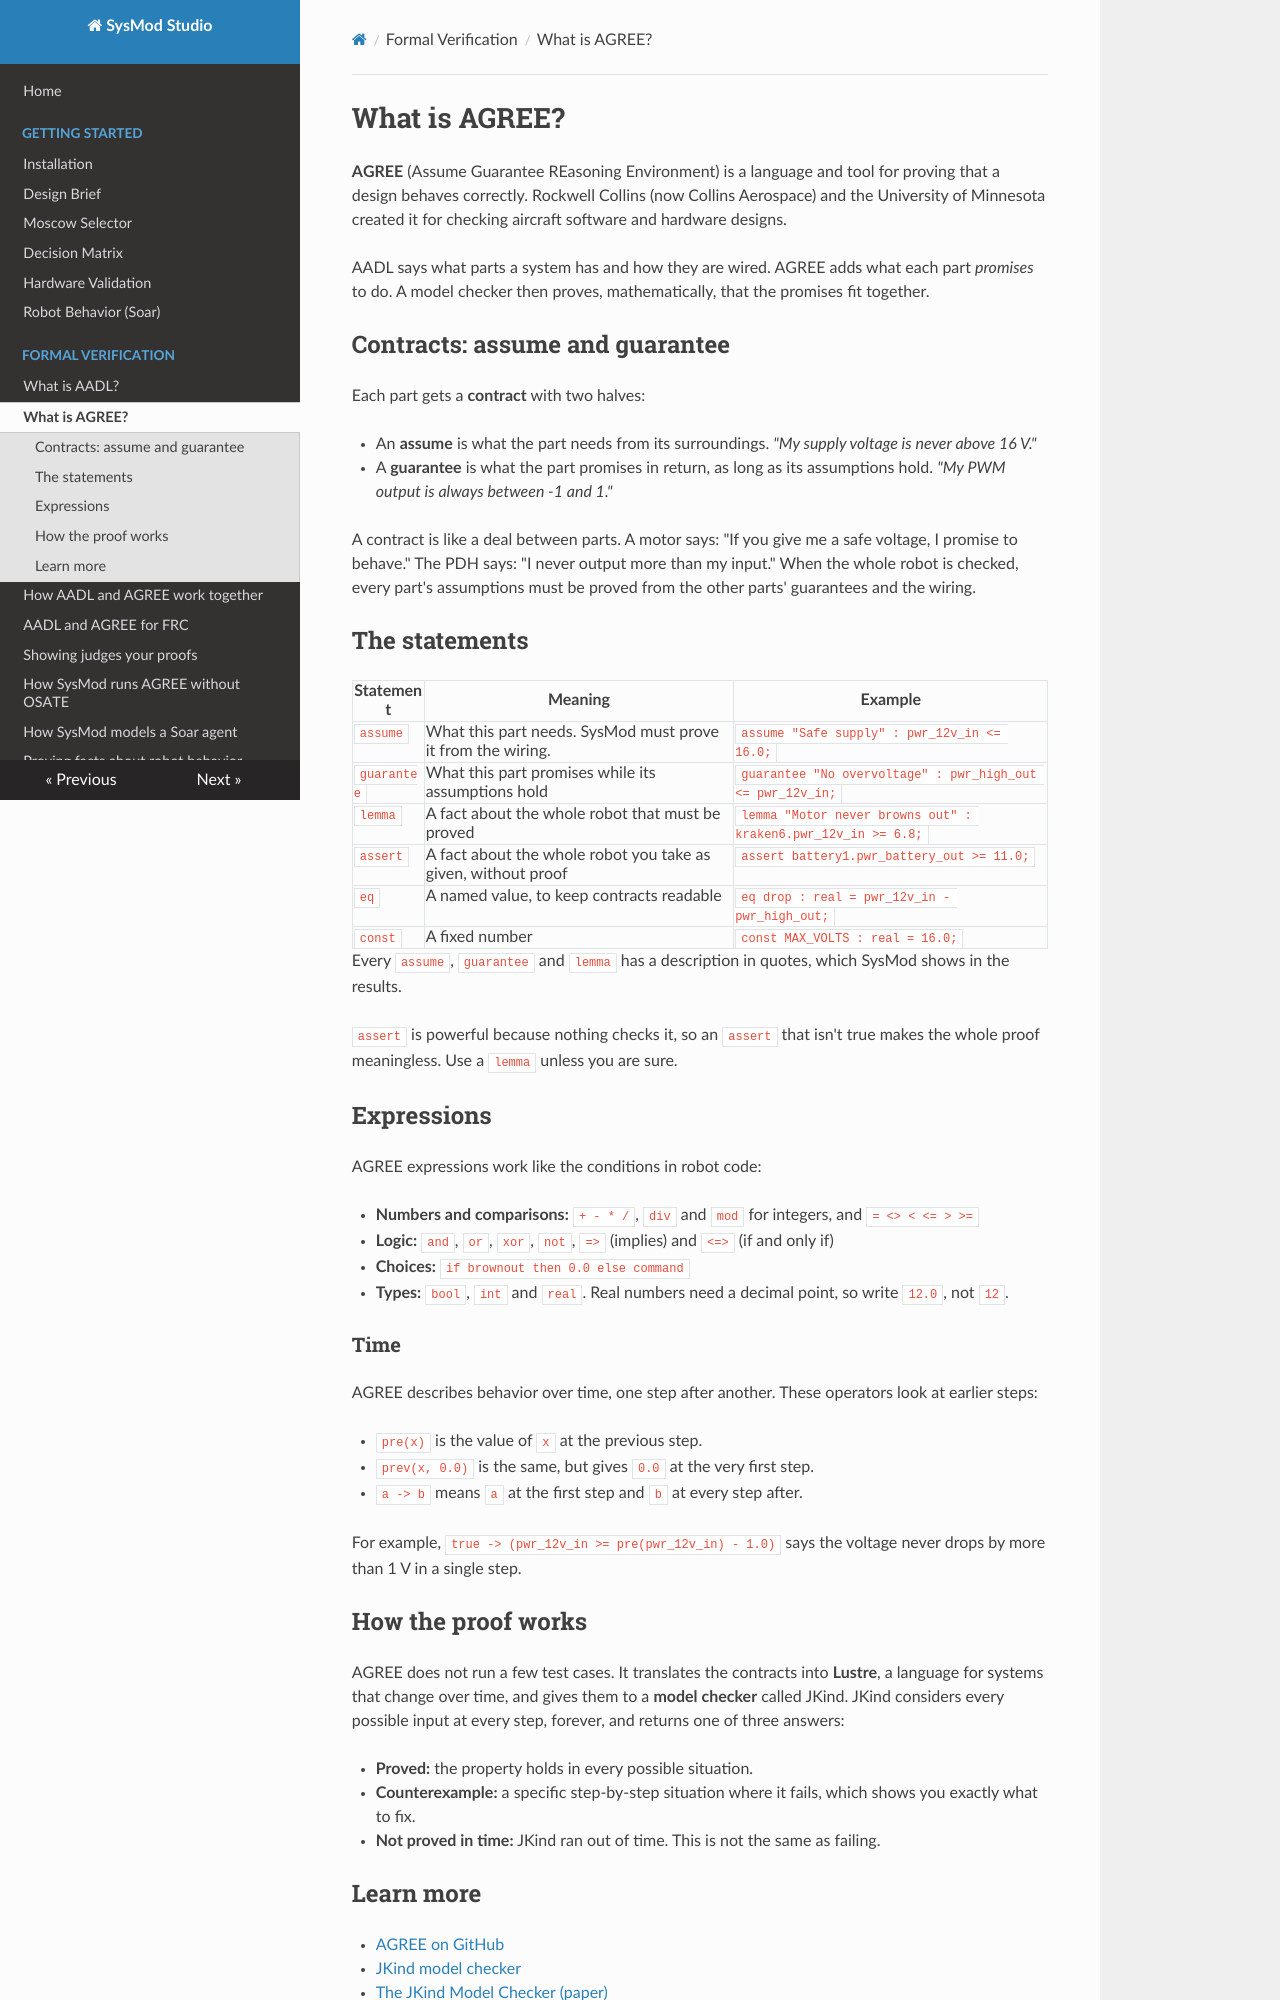

repository: Suave101/SysMod · page: verification/what-is-agree/index.html · generator: mkdocs

# What is AGREE?

**AGREE** (Assume Guarantee REasoning Environment) is a language and tool for proving that a design behaves correctly. Rockwell Collins (now Collins Aerospace) and the University of Minnesota created it for checking aircraft software and hardware designs.

AADL says what parts a system has and how they are wired. AGREE adds what each part *promises* to do. A model checker then proves, mathematically, that the promises fit together.

## Contracts: assume and guarantee

Each part gets a **contract** with two halves:

- An **assume** is what the part needs from its surroundings. *"My supply voltage is never above 16 V."*
- A **guarantee** is what the part promises in return, as long as its assumptions hold. *"My PWM output is always between -1 and 1."*

A contract is like a deal between parts. A motor says: "If you give me a safe voltage, I promise to behave." The PDH says: "I never output more than my input." When the whole robot is checked, every part's assumptions must be proved from the other parts' guarantees and the wiring.

## The statements

| Statement | Meaning | Example |
|---|---|---|
| `assume` | What this part needs. SysMod must prove it from the wiring. | `assume "Safe supply" : pwr_12v_in <= 16.0;` |
| `guarantee` | What this part promises while its assumptions hold | `guarantee "No overvoltage" : pwr_high_out <= pwr_12v_in;` |
| `lemma` | A fact about the whole robot that must be proved | `lemma "Motor never browns out" : kraken6.pwr_12v_in >= 6.8;` |
| `assert` | A fact about the whole robot you take as given, without proof | `assert battery1.pwr_battery_out >= 11.0;` |
| `eq` | A named value, to keep contracts readable | `eq drop : real = pwr_12v_in - pwr_high_out;` |
| `const` | A fixed number | `const MAX_VOLTS : real = 16.0;` |

Every `assume`, `guarantee` and `lemma` has a description in quotes, which SysMod shows in the results.

`assert` is powerful because nothing checks it, so an `assert` that isn't true makes the whole proof meaningless. Use a `lemma` unless you are sure.

## Expressions

AGREE expressions work like the conditions in robot code:

- **Numbers and comparisons:** `+ - * /`, `div` and `mod` for integers, and `= <> < <= > >=`
- **Logic:** `and`, `or`, `xor`, `not`, `=>` (implies) and `<=>` (if and only if)
- **Choices:** `if brownout then 0.0 else command`
- **Types:** `bool`, `int` and `real`. Real numbers need a decimal point, so write `12.0`, not `12`.

### Time

AGREE describes behavior over time, one step after another. These operators look at earlier steps:

- `pre(x)` is the value of `x` at the previous step.
- `prev(x, 0.0)` is the same, but gives `0.0` at the very first step.
- `a -> b` means `a` at the first step and `b` at every step after.

For example, `true -> (pwr_12v_in >= pre(pwr_12v_in) - 1.0)` says the voltage never drops by more than 1 V in a single step.
